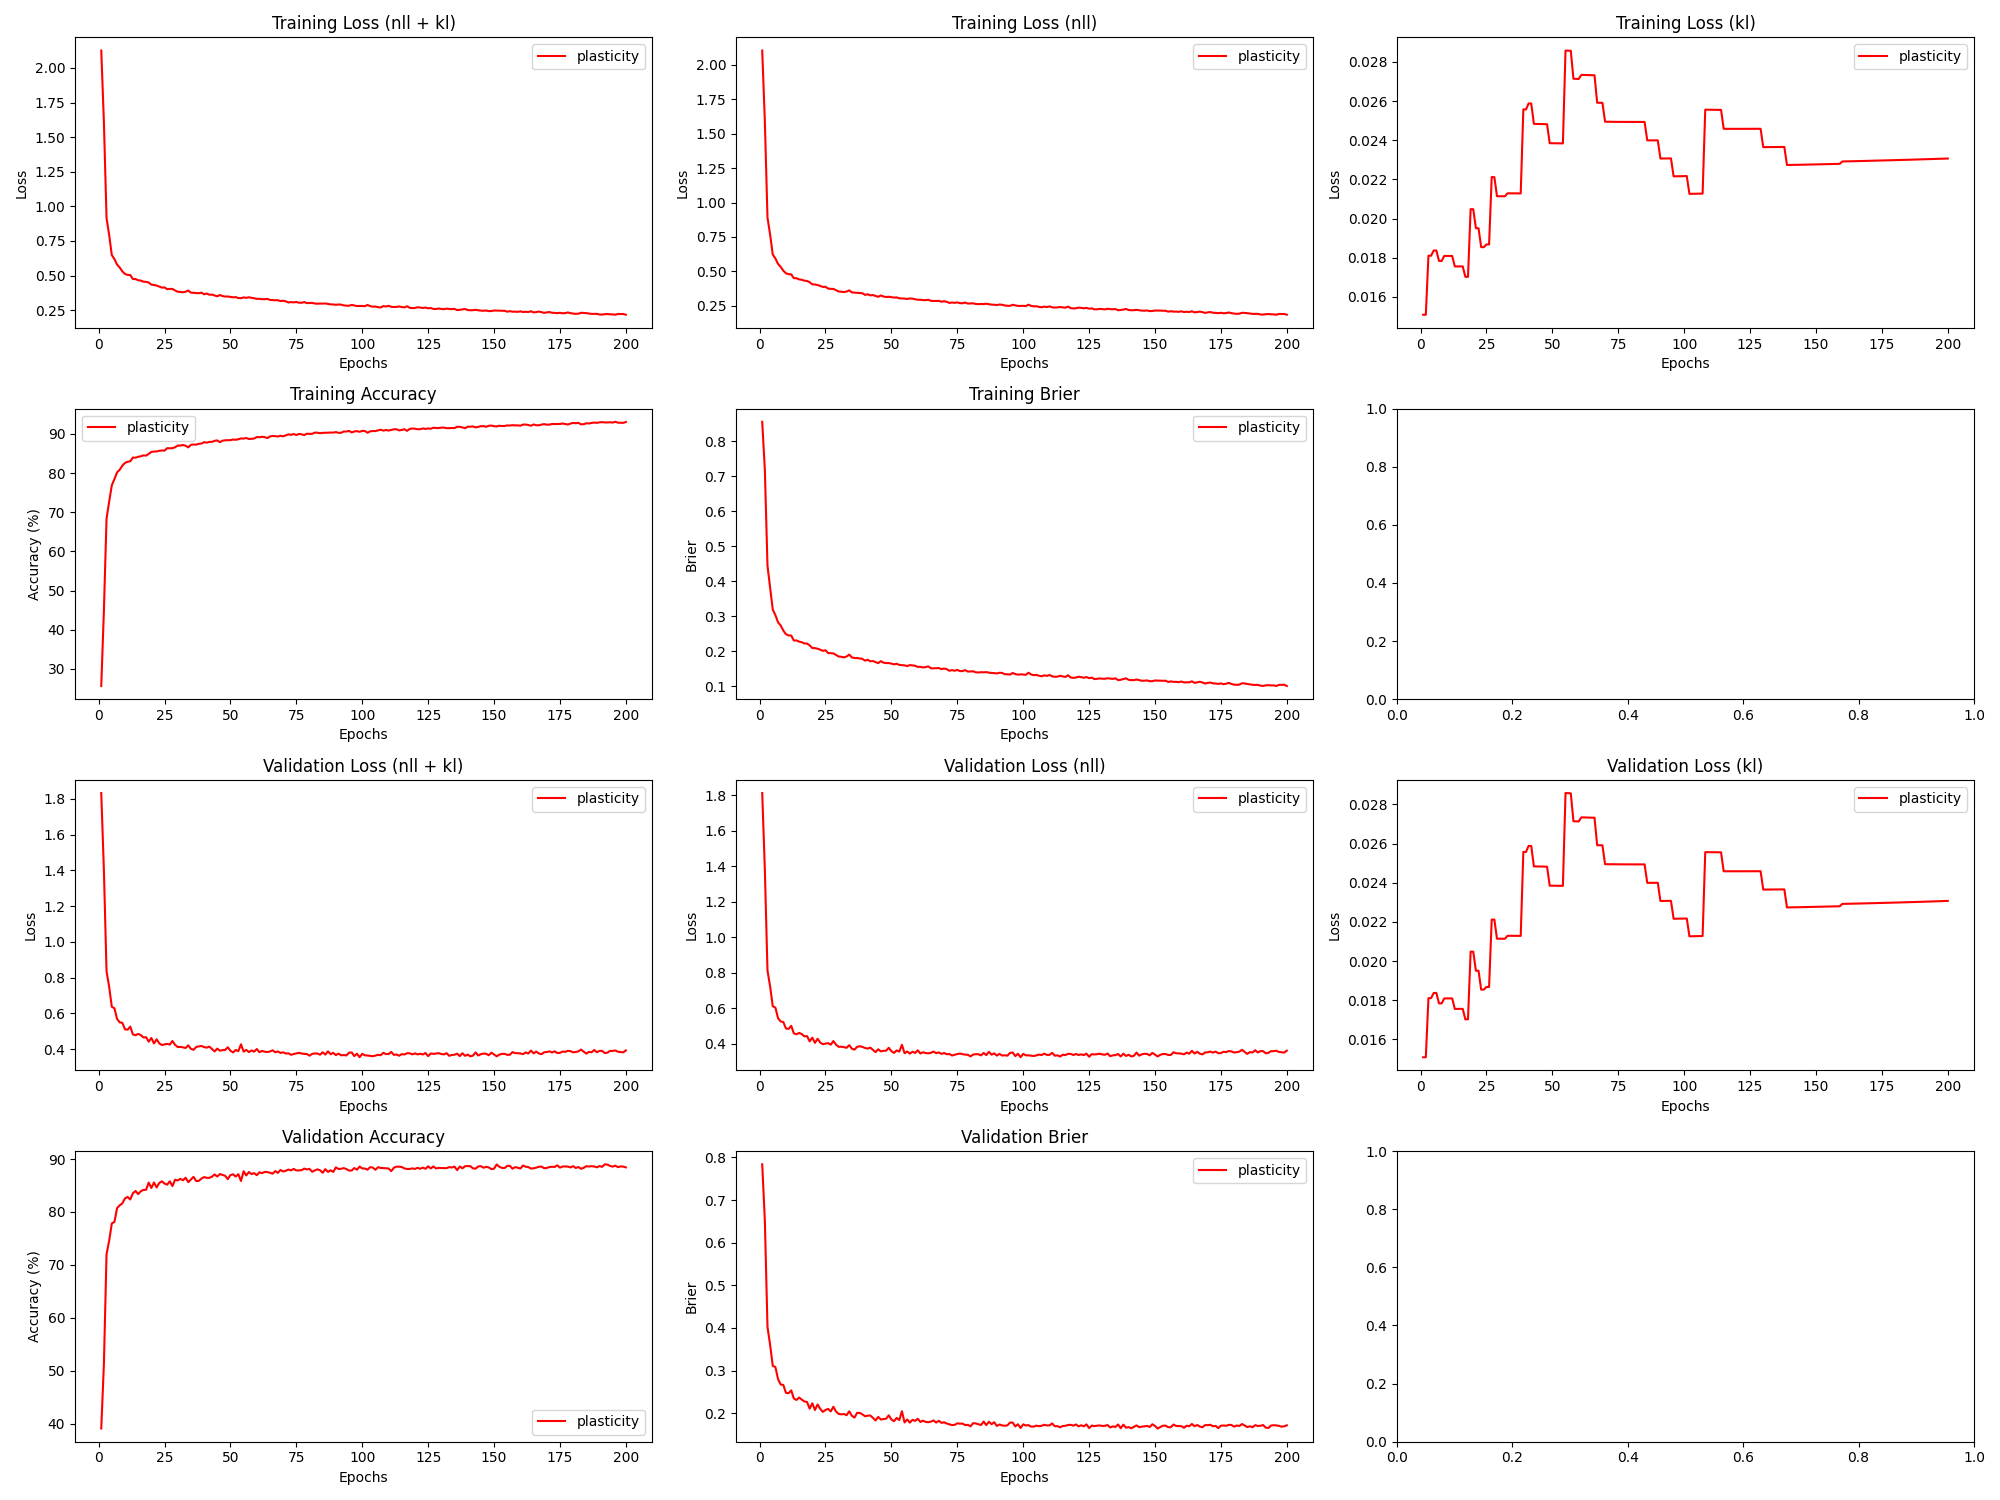

Values plotted in this chart, from the file beside it:
epoch, train_loss_total, train_loss_nll, train_loss_kl, train_loss_penalty, train_acc, train_brier, val_loss_total, val_loss_nll, val_loss_kl, val_loss_penalty, val_acc, val_brier, param_count
1, 2.125, 2.105, 0.01509, 0.005749, 25.61, 0.8552, 1.833, 1.812, 0.01508, 0.005749, 39.08, 0.784, 57492
2, 1.611, 1.59, 0.01509, 0.005749, 44.84, 0.718, 1.401, 1.38, 0.01509, 0.005749, 51.23, 0.6516, 57492
3, 0.9153, 0.8903, 0.0181, 0.006894, 68.34, 0.444, 0.8363, 0.8113, 0.0181, 0.006894, 72.0, 0.4025, 68944
4, 0.7925, 0.7675, 0.0181, 0.006894, 72.72, 0.381, 0.7476, 0.7226, 0.0181, 0.006894, 74.58, 0.3601, 68944
5, 0.6476, 0.6222, 0.01837, 0.006997, 76.87, 0.3187, 0.6364, 0.611, 0.01837, 0.006997, 77.83, 0.3111, 69966
6, 0.6192, 0.5938, 0.01837, 0.006997, 78.48, 0.3028, 0.6281, 0.6027, 0.01837, 0.006997, 78.12, 0.3081, 69966
7, 0.5788, 0.5542, 0.01783, 0.006794, 80.19, 0.2822, 0.5685, 0.5439, 0.01783, 0.006794, 80.73, 0.28, 67942
8, 0.5575, 0.5329, 0.01783, 0.006794, 80.86, 0.2732, 0.5493, 0.5247, 0.01783, 0.006794, 81.26, 0.2672, 67942
9, 0.5298, 0.5048, 0.01809, 0.006894, 81.89, 0.2587, 0.547, 0.522, 0.01809, 0.006894, 81.63, 0.2663, 68936
10, 0.5111, 0.4861, 0.01809, 0.006894, 82.6, 0.2484, 0.5106, 0.4856, 0.01809, 0.006894, 82.58, 0.2477, 68936
11, 0.5044, 0.4794, 0.01809, 0.006894, 82.9, 0.2449, 0.5082, 0.4833, 0.01809, 0.006894, 82.84, 0.2468, 68936
12, 0.5033, 0.4784, 0.01809, 0.006894, 83.02, 0.2445, 0.5254, 0.5004, 0.01809, 0.006894, 82.37, 0.2534, 68936
13, 0.4748, 0.4506, 0.01755, 0.00669, 83.97, 0.2302, 0.4822, 0.4579, 0.01755, 0.00669, 83.53, 0.2343, 66896
14, 0.4743, 0.45, 0.01755, 0.00669, 83.93, 0.2305, 0.477, 0.4528, 0.01755, 0.00669, 83.97, 0.231, 66896
15, 0.466, 0.4417, 0.01755, 0.00669, 84.16, 0.227, 0.4848, 0.4606, 0.01756, 0.00669, 83.38, 0.2367, 66896
16, 0.4631, 0.4389, 0.01756, 0.00669, 84.29, 0.2253, 0.4784, 0.4541, 0.01756, 0.00669, 83.92, 0.2317, 66896
17, 0.4556, 0.4321, 0.01702, 0.006487, 84.53, 0.2218, 0.4645, 0.441, 0.01702, 0.006487, 84.17, 0.2274, 64868
18, 0.454, 0.4305, 0.01702, 0.006487, 84.46, 0.2217, 0.4662, 0.4427, 0.01702, 0.006487, 84.2, 0.2263, 64868
19, 0.4492, 0.4209, 0.02048, 0.007802, 84.91, 0.2163, 0.4412, 0.4129, 0.02048, 0.007802, 85.57, 0.2106, 78020
20, 0.4341, 0.4058, 0.02048, 0.007802, 85.4, 0.2087, 0.462, 0.4338, 0.02048, 0.007802, 84.53, 0.2232, 78020
21, 0.4316, 0.4046, 0.0195, 0.007435, 85.5, 0.2086, 0.4314, 0.4045, 0.0195, 0.007435, 85.57, 0.2074, 74346
22, 0.4276, 0.4006, 0.0195, 0.007435, 85.54, 0.2069, 0.4546, 0.4277, 0.0195, 0.007435, 84.64, 0.2205, 74346
23, 0.4199, 0.3942, 0.01854, 0.007069, 85.69, 0.2041, 0.4318, 0.4062, 0.01854, 0.007069, 85.48, 0.2103, 70688
24, 0.4125, 0.3869, 0.01854, 0.007069, 85.79, 0.2008, 0.4225, 0.3969, 0.01854, 0.007069, 85.8, 0.2029, 70688
25, 0.414, 0.3882, 0.01868, 0.007124, 85.74, 0.2024, 0.4261, 0.4003, 0.01868, 0.007124, 85.38, 0.2076, 71240
26, 0.4011, 0.3753, 0.01868, 0.007124, 86.37, 0.1945, 0.4289, 0.4031, 0.01868, 0.007124, 85.17, 0.21, 71240
27, 0.4033, 0.3728, 0.02212, 0.008436, 86.34, 0.1941, 0.425, 0.3944, 0.02212, 0.008436, 85.8, 0.2042, 84360
28, 0.4029, 0.3723, 0.02212, 0.008436, 86.37, 0.1934, 0.445, 0.4145, 0.02211, 0.008436, 84.89, 0.2151, 84360
29, 0.3921, 0.3629, 0.02114, 0.008069, 86.6, 0.1892, 0.4235, 0.3943, 0.02114, 0.008069, 86.09, 0.2037, 80690
30, 0.3829, 0.3537, 0.02114, 0.008069, 87.04, 0.1846, 0.4114, 0.3822, 0.02114, 0.008069, 85.96, 0.1983, 80690
31, 0.3815, 0.3523, 0.02114, 0.008069, 87.02, 0.1838, 0.4119, 0.3827, 0.02114, 0.008069, 86.26, 0.1972, 80690
32, 0.379, 0.3498, 0.02114, 0.008069, 87.18, 0.1821, 0.4094, 0.3802, 0.02114, 0.008069, 86.0, 0.198, 80690
33, 0.3827, 0.3533, 0.02129, 0.008132, 86.99, 0.1845, 0.4061, 0.3767, 0.02129, 0.008132, 86.48, 0.1952, 81320
34, 0.3916, 0.3621, 0.02129, 0.008132, 86.58, 0.1902, 0.421, 0.3916, 0.02129, 0.008132, 85.64, 0.2043, 81320
35, 0.3766, 0.3472, 0.02129, 0.008132, 87.21, 0.1819, 0.4011, 0.3717, 0.02128, 0.008132, 86.12, 0.1939, 81320
36, 0.3749, 0.3455, 0.02128, 0.008132, 87.3, 0.1803, 0.3958, 0.3664, 0.02128, 0.008132, 86.65, 0.1896, 81320
37, 0.3737, 0.3443, 0.02128, 0.008132, 87.27, 0.1801, 0.4115, 0.3821, 0.02128, 0.008132, 85.85, 0.2008, 81320
38, 0.3717, 0.3423, 0.02128, 0.008132, 87.47, 0.1791, 0.4148, 0.3854, 0.02128, 0.008132, 85.88, 0.2005, 81320
39, 0.3764, 0.3411, 0.02558, 0.00977, 87.55, 0.1778, 0.4171, 0.3818, 0.02557, 0.00977, 86.32, 0.1973, 97700
40, 0.3643, 0.3289, 0.02557, 0.00977, 87.89, 0.1727, 0.4112, 0.3759, 0.02557, 0.00977, 86.6, 0.1927, 97700
41, 0.3697, 0.334, 0.02588, 0.009897, 87.78, 0.1753, 0.4079, 0.3721, 0.02588, 0.009897, 86.46, 0.1942, 98974
42, 0.3613, 0.3256, 0.02587, 0.009897, 87.96, 0.1709, 0.4136, 0.3778, 0.02587, 0.009897, 86.46, 0.1945, 98974
43, 0.3621, 0.3277, 0.02484, 0.009507, 87.98, 0.1717, 0.3998, 0.3654, 0.02483, 0.009507, 86.67, 0.1891, 95068
44, 0.3557, 0.3213, 0.02483, 0.009507, 88.23, 0.1687, 0.3866, 0.3523, 0.02483, 0.009507, 87.09, 0.1828, 95068
45, 0.3496, 0.3153, 0.02483, 0.009507, 88.35, 0.1656, 0.4026, 0.3683, 0.02483, 0.009507, 86.7, 0.1913, 95068
46, 0.3594, 0.3251, 0.02482, 0.009507, 87.9, 0.1712, 0.3906, 0.3563, 0.02482, 0.009507, 87.17, 0.185, 95068
47, 0.3516, 0.3173, 0.02482, 0.009507, 88.28, 0.167, 0.3942, 0.3598, 0.02482, 0.009507, 87.01, 0.1862, 95068
48, 0.348, 0.3137, 0.02482, 0.009507, 88.38, 0.1658, 0.3946, 0.3603, 0.02482, 0.009507, 86.84, 0.1869, 95068
49, 0.3486, 0.3157, 0.02385, 0.009136, 88.41, 0.1659, 0.4098, 0.3768, 0.02385, 0.009136, 86.21, 0.1949, 91360
50, 0.3452, 0.3122, 0.02385, 0.009136, 88.41, 0.1643, 0.3906, 0.3576, 0.02384, 0.009136, 86.98, 0.1852, 91360
51, 0.3423, 0.3093, 0.02384, 0.009136, 88.58, 0.1622, 0.381, 0.348, 0.02384, 0.009136, 87.12, 0.1813, 91360
52, 0.3439, 0.3109, 0.02384, 0.009136, 88.5, 0.1637, 0.3947, 0.3617, 0.02384, 0.009136, 86.69, 0.1889, 91360
53, 0.3373, 0.3043, 0.02384, 0.009136, 88.66, 0.1606, 0.3881, 0.3551, 0.02384, 0.009136, 87.14, 0.1838, 91360
54, 0.3363, 0.3034, 0.02384, 0.009136, 88.85, 0.1599, 0.4266, 0.3936, 0.02384, 0.009136, 85.87, 0.2045, 91360
55, 0.3418, 0.3022, 0.02858, 0.01095, 88.82, 0.1593, 0.3854, 0.3459, 0.02858, 0.01095, 87.7, 0.1781, 109466
56, 0.3389, 0.2993, 0.02857, 0.01095, 88.96, 0.1573, 0.3955, 0.356, 0.02857, 0.01095, 86.91, 0.1852, 109466
57, 0.3427, 0.3032, 0.02857, 0.01095, 88.72, 0.16, 0.383, 0.3435, 0.02856, 0.01095, 87.56, 0.1778, 109466
58, 0.3392, 0.3017, 0.02714, 0.01041, 88.75, 0.1591, 0.3922, 0.3546, 0.02714, 0.01041, 87.17, 0.1843, 104108
59, 0.3355, 0.2979, 0.02713, 0.01041, 88.84, 0.1582, 0.3855, 0.3479, 0.02713, 0.01041, 87.35, 0.1819, 104108
60, 0.3311, 0.2935, 0.02713, 0.01041, 89.21, 0.1549, 0.4001, 0.3626, 0.02713, 0.01041, 86.96, 0.1868, 104108
... 140 more rows
